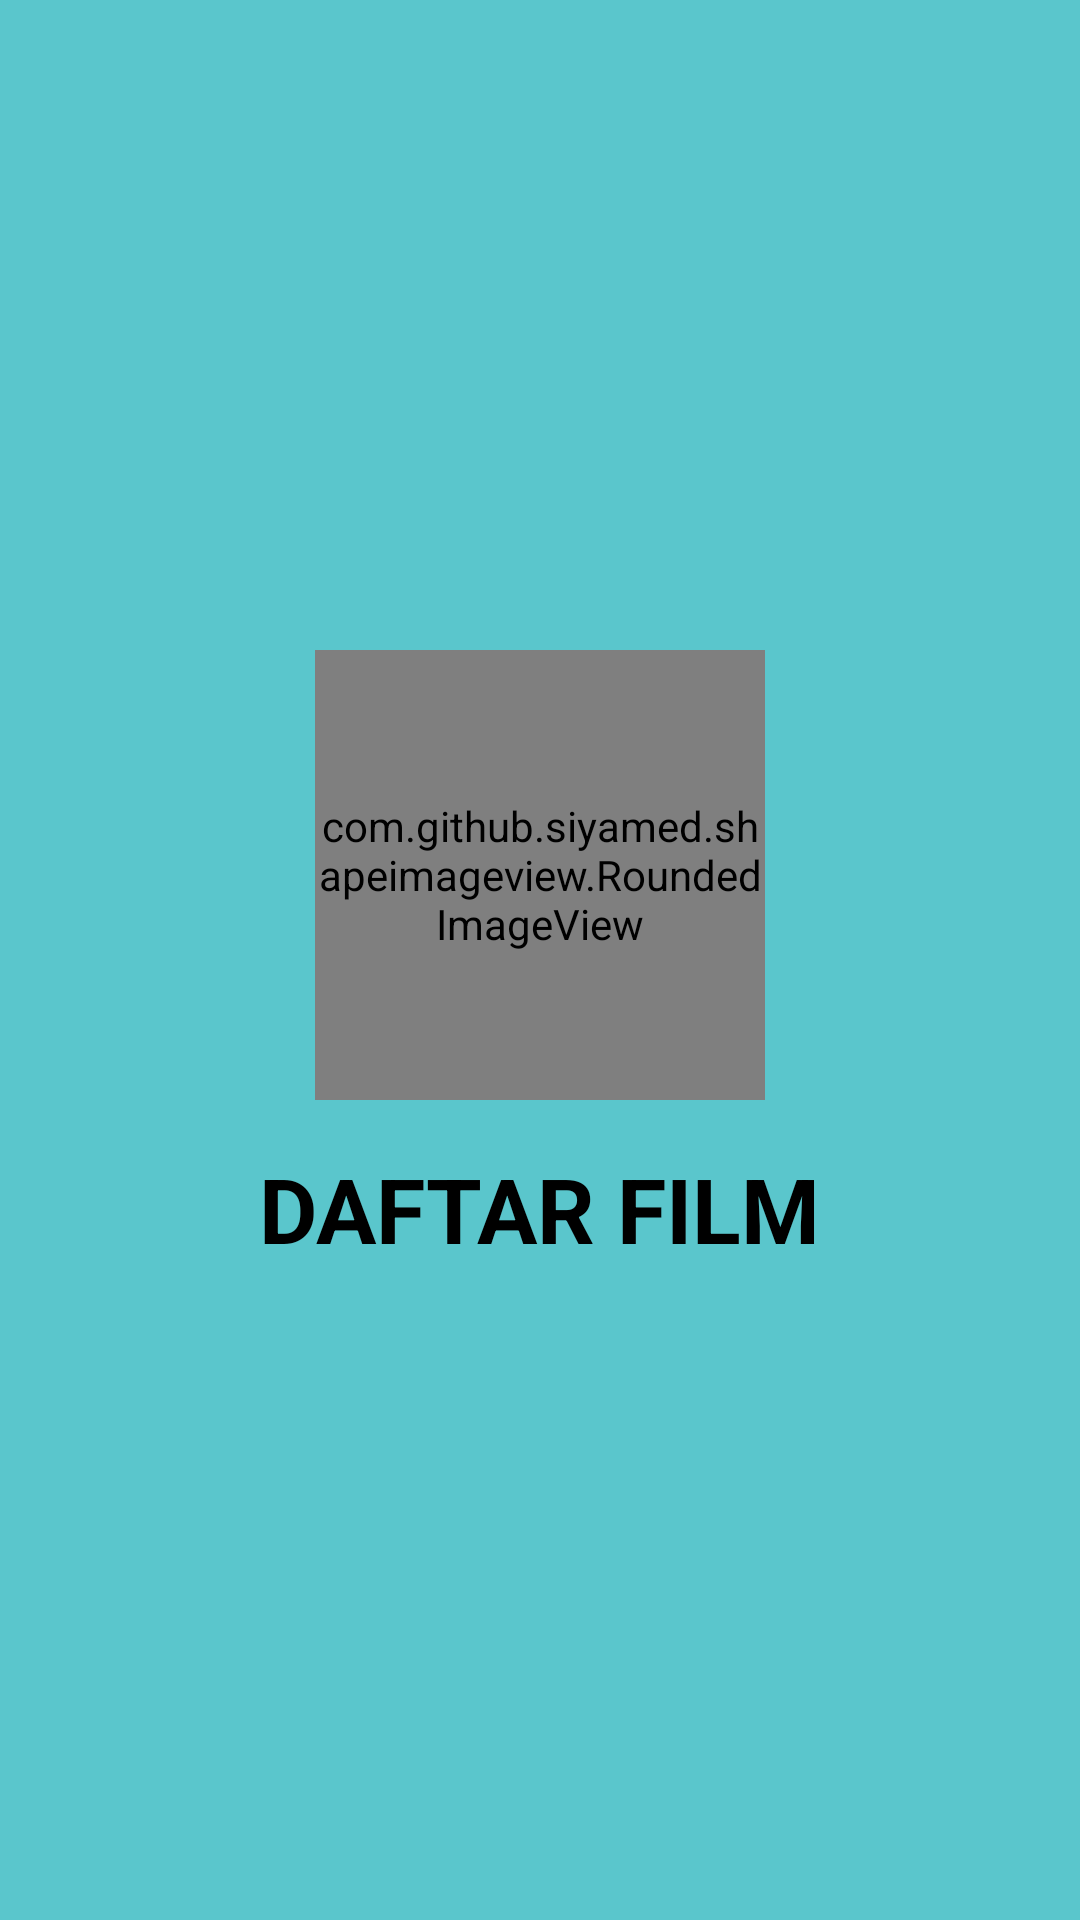

Layout XML and referenced resources for this Android screen:
<!-- AndroidManifest.xml: activity theme AppThemeSplashScreen -->
<!-- res/layout/activity_splash.xml -->
<?xml version="1.0" encoding="utf-8"?>
<LinearLayout xmlns:android="http://schemas.android.com/apk/res/android"
    xmlns:app="http://schemas.android.com/apk/res-auto"
    xmlns:tools="http://schemas.android.com/tools"
    android:layout_width="match_parent"
    android:layout_height="match_parent"
    android:background="@color/colorPrimaryVariant"
    android:gravity="center"
    android:orientation="vertical"
    tools:context=".ui.activities.SplashActivity">

    <com.github.siyamed.shapeimageview.RoundedImageView
        android:id="@+id/riv_zfilm_logo"
        android:layout_width="150dp"
        android:layout_height="150dp"
        android:src="@drawable/ic_zfilm"
        app:layout_constraintBottom_toTopOf="@+id/tv_app_name"
        app:layout_constraintEnd_toEndOf="parent"
        app:layout_constraintStart_toStartOf="parent"
        app:layout_constraintTop_toTopOf="parent"
        app:layout_constraintVertical_chainStyle="packed"
        app:siRadius="8dp" />


    <TextView
        android:id="@+id/tv_app_name"
        android:layout_width="wrap_content"
        android:layout_height="wrap_content"
        android:layout_marginTop="16dp"
        android:fontFamily="arial"
        android:text="@string/daftar_film"
        android:textColor="@color/black"
        android:textSize="30sp"
        android:textStyle="bold"
        app:layout_constraintBottom_toBottomOf="parent"
        app:layout_constraintEnd_toEndOf="@+id/riv_zfilm_logo"
        app:layout_constraintStart_toStartOf="@+id/riv_zfilm_logo"
        app:layout_constraintTop_toBottomOf="@+id/riv_zfilm_logo" />
</LinearLayout>
<!-- resources referenced by this layout -->
<resources>
  <color name="black">#FF000000</color>
  <color name="colorPrimaryVariant">#5ac6cc</color>
  <!-- drawable ic_zfilm: png bitmap (drawable, 61901 bytes) -->
  <string name="daftar_film">DAFTAR FILM</string>
  <style name="AppThemeSplashScreen" parent="Theme.MaterialComponents.DayNight.NoActionBar">
          
          <item name="colorPrimary">@android:color/holo_blue_dark</item>
          <item name="colorPrimaryDark">#5AC6CC</item>
          <item name="colorAccent">@android:color/darker_gray</item>
      </style>
</resources>
